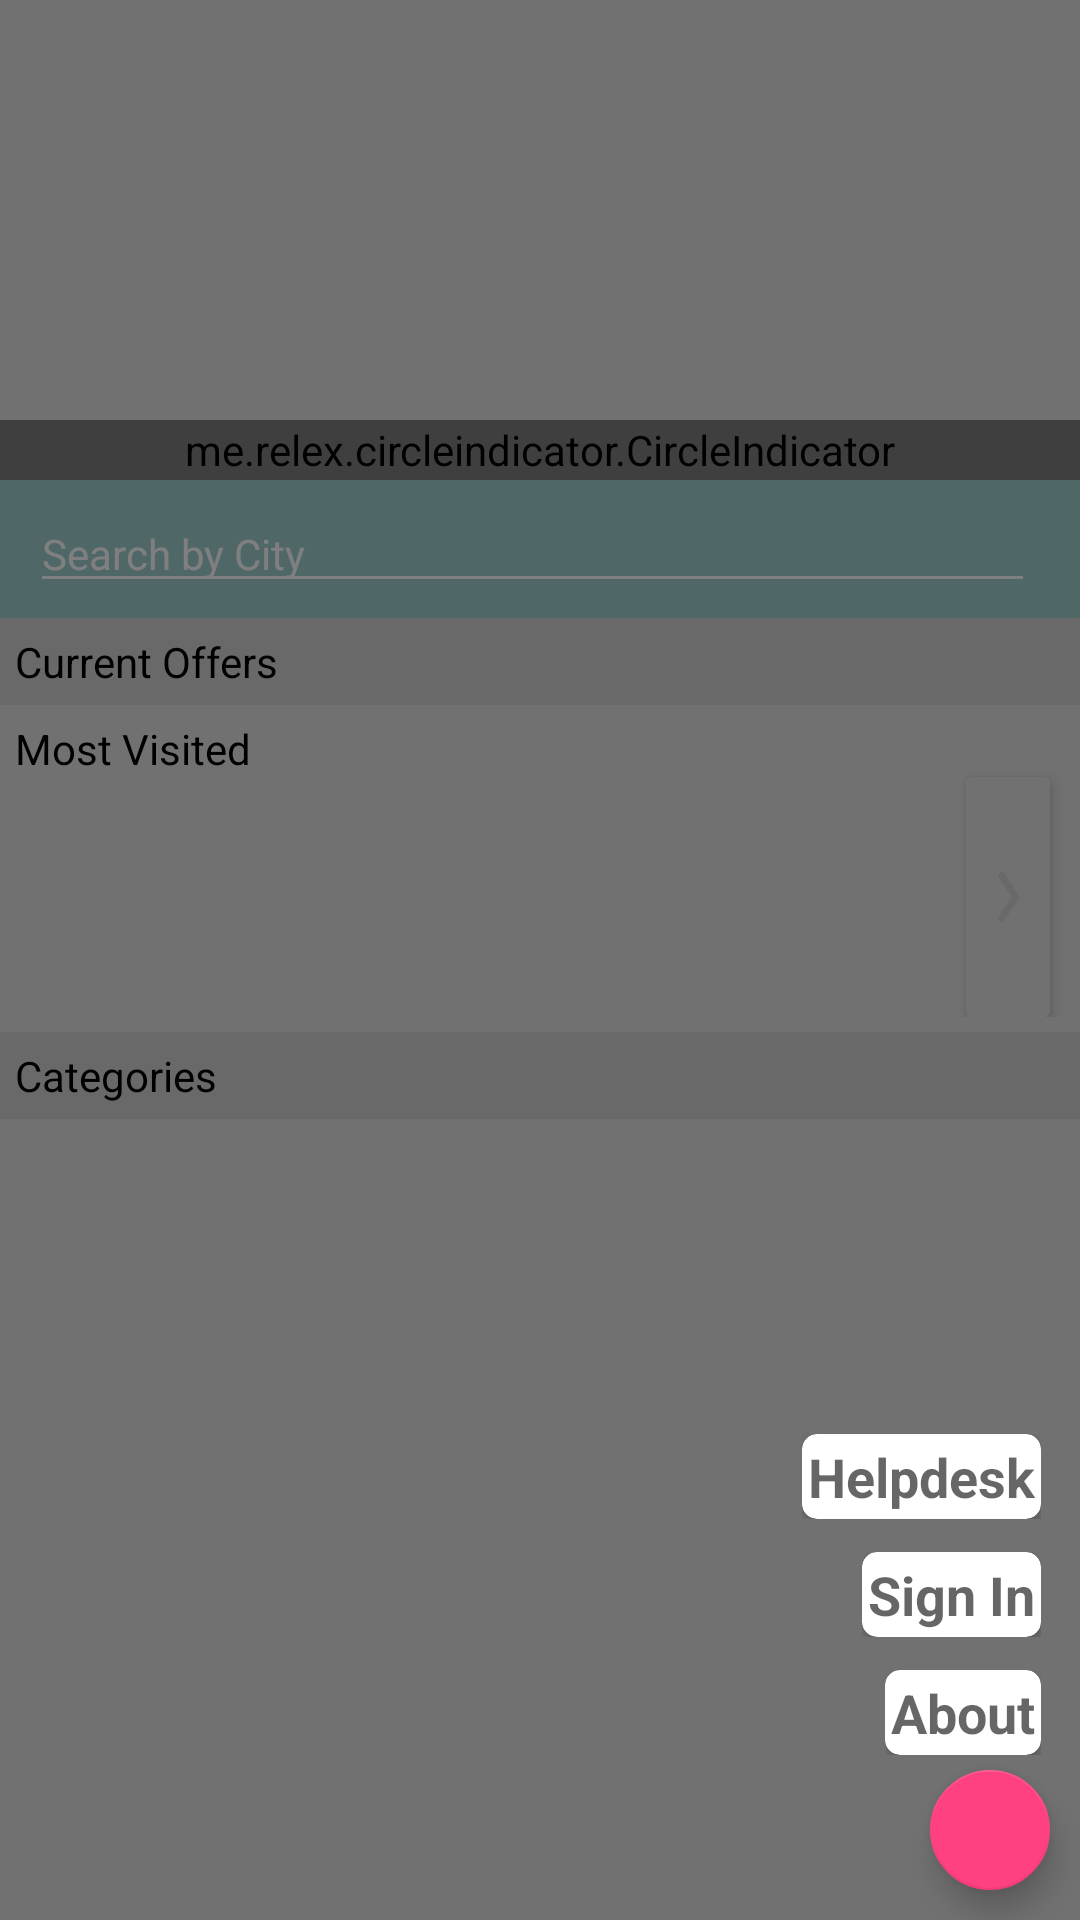

Android layout source for this screen:
<!-- AndroidManifest.xml: activity theme NoActionBar -->
<!-- res/layout/activity_home.xml -->
<?xml version="1.0" encoding="utf-8"?>
<FrameLayout xmlns:android="http://schemas.android.com/apk/res/android"
    xmlns:tools="http://schemas.android.com/tools"
    android:layout_width="match_parent"
    android:layout_height="match_parent"
    xmlns:app="http://schemas.android.com/apk/res-auto"
    android:background="@color/light_gray"
    tools:context="android.photoapp.shutter.HomeActivity">

    <LinearLayout
        android:layout_width="match_parent"
        android:layout_height="match_parent"
        android:orientation="vertical">

        <RelativeLayout
            android:layout_width="match_parent"
            android:layout_height="160dp">

            <android.support.v4.view.ViewPager
                android:id="@+id/viewpgr_home"
                android:layout_width="match_parent"
                android:layout_height="match_parent">
            </android.support.v4.view.ViewPager>

            <me.relex.circleindicator.CircleIndicator
                android:id="@+id/indicator"
                android:layout_width="match_parent"
                android:layout_height="20dp"
                android:layout_alignParentBottom="true"
                android:background="@color/transparent_black">

            </me.relex.circleindicator.CircleIndicator>

        </RelativeLayout>

        <RelativeLayout
            android:id="@+id/layout_search"
            android:layout_width="match_parent"
            android:layout_height="wrap_content"
            android:background="@color/app_green_transperent"
            android:padding="5dp">

            <ImageView
                android:id="@+id/imgv_search"
                android:layout_width="wrap_content"
                android:layout_height="wrap_content"
                android:layout_alignParentEnd="true"
                android:layout_centerVertical="true"
                android:layout_marginEnd="5dp"
                android:src="@drawable/ic_search_black_24dp" />

            <EditText
                android:id="@+id/edit_search"
                android:layout_width="match_parent"
                android:layout_height="wrap_content"
                android:layout_marginEnd="5dp"
                android:layout_marginStart="5dp"
                android:layout_toStartOf="@+id/imgv_search"
                android:hint="@string/search_by"
                android:textAppearance="?android:attr/textAppearanceSmall"
                android:textColor="@color/white"
                android:textColorHint="@color/white"
                android:backgroundTint="@color/white"/>

        </RelativeLayout>

        <ScrollView
            android:id="@+id/scrollv_main"
            android:layout_width="match_parent"
            android:layout_height="match_parent">

            <LinearLayout
                android:id="@+id/layout_container"
                android:layout_width="match_parent"
                android:layout_height="wrap_content"
                android:orientation="vertical">

                <RelativeLayout
                    android:id="@+id/layout_offers"
                    android:layout_width="match_parent"
                    android:layout_height="wrap_content"
                    android:background="@color/gray"
                    android:padding="5dp">

                    <TextView
                        android:id="@+id/txtv_offers"
                        android:layout_width="wrap_content"
                        android:layout_height="wrap_content"
                        android:text="@string/current_offers"
                        android:textColor="@color/black" />

                    <android.support.v7.widget.RecyclerView
                        android:id="@+id/recv_offers"
                        android:layout_width="match_parent"
                        android:layout_height="match_parent"
                        android:layout_below="@+id/txtv_offers"
                        android:layout_marginEnd="5dp" />

                </RelativeLayout>

                <RelativeLayout
                    android:id="@+id/layout_mostVisited"
                    android:layout_width="match_parent"
                    android:layout_height="wrap_content"
                    android:padding="5dp">

                    <TextView
                        android:id="@+id/txtv_mostVisited"
                        android:layout_width="wrap_content"
                        android:layout_height="wrap_content"
                        android:text="@string/most_visited"
                        android:textColor="@color/black" />


                    <android.support.v7.widget.CardView
                        android:id="@+id/cardv_more"
                        android:layout_width="wrap_content"
                        android:layout_height="80dp"
                        android:layout_alignParentEnd="true"
                        android:layout_marginRight="5dp"
                        android:layout_below="@+id/txtv_mostVisited"
                        app:cardBackgroundColor="@color/cardview_light_background"
                        app:cardCornerRadius="2dp"
                        app:cardElevation="3dp">

                        <ImageView
                            android:id="@+id/imgv_more"
                            android:layout_width="match_parent"
                            android:layout_height="match_parent"
                            android:background="@color/light_gray"
                            android:layout_gravity="center"
                            android:paddingStart="2dp"
                            android:paddingEnd="2dp"
                            android:src="@drawable/ic_navigate_next_black_24dp" />

                    </android.support.v7.widget.CardView>

                    <android.support.v7.widget.RecyclerView
                        android:id="@+id/recv_mostVisited"
                        android:layout_width="match_parent"
                        android:layout_height="wrap_content"
                        android:layout_below="@+id/txtv_mostVisited"
                        android:layout_marginEnd="5dp"
                        android:layout_toStartOf="@+id/cardv_more"/>

                </RelativeLayout>

                <RelativeLayout
                    android:id="@+id/layout_categories"
                    android:layout_width="match_parent"
                    android:layout_height="wrap_content"
                    android:background="@color/gray"
                    android:padding="5dp">

                    <TextView
                        android:id="@+id/txtv_categories"
                        android:layout_width="wrap_content"
                        android:layout_height="wrap_content"
                        android:text="@string/categories"
                        android:textColor="@color/black" />

                    <android.support.v7.widget.RecyclerView
                        android:id="@+id/recv_categories"
                        android:layout_width="match_parent"
                        android:layout_height="wrap_content"
                        android:layout_below="@+id/txtv_categories"
                        android:layout_marginEnd="5dp"/>

                </RelativeLayout>

            </LinearLayout>

        </ScrollView>

    </LinearLayout>

    <View
        android:id="@+id/view_trans_black"
        android:layout_width="match_parent"
        android:layout_height="match_parent"
        android:background="@color/transparent_black"/>

    <include layout="@layout/item_fab_submenu"/>

</FrameLayout>
<!-- res/layout/item_fab_submenu.xml (included above) -->
<?xml version="1.0" encoding="utf-8"?>
<LinearLayout xmlns:android="http://schemas.android.com/apk/res/android"
    xmlns:app="http://schemas.android.com/apk/res-auto"
    android:layout_width="wrap_content"
    android:layout_height="wrap_content"
    android:layout_gravity="bottom|end"
    android:orientation="vertical">

    <LinearLayout
        android:id="@+id/layout_options"
        android:layout_width="wrap_content"
        android:layout_height="wrap_content"
        android:layout_marginEnd="10dp"
        android:orientation="vertical">

        <LinearLayout
            android:id="@+id/layout_helpdesk"
            android:layout_width="wrap_content"
            android:layout_height="wrap_content"
            android:layout_gravity="end"
            android:padding="3dp"
            android:gravity="center_vertical">

            <android.support.v7.widget.CardView
                android:layout_width="wrap_content"
                android:layout_height="wrap_content"
                app:cardBackgroundColor="@color/cardview_light_background"
                app:cardCornerRadius="5dp"
                app:cardElevation="5dp"
                app:cardUseCompatPadding="false">

                <TextView
                    android:id="@+id/txtv_helpdesk"
                    android:layout_width="wrap_content"
                    android:layout_height="wrap_content"
                    android:padding="2dp"
                    android:text="@string/helpdesk"
                    android:textAppearance="?android:attr/textAppearanceMedium"
                    android:textStyle="bold" />

            </android.support.v7.widget.CardView>

        </LinearLayout>

        <LinearLayout
            android:id="@+id/layout_signInOut"
            android:layout_width="wrap_content"
            android:layout_height="wrap_content"
            android:layout_gravity="end"
            android:padding="3dp"
            android:layout_marginTop="5dp"
            android:gravity="center_vertical">

            <android.support.v7.widget.CardView
                android:layout_width="wrap_content"
                android:layout_height="wrap_content"
                app:cardBackgroundColor="@color/cardview_light_background"
                app:cardCornerRadius="5dp"
                app:cardElevation="2dp"
                app:cardUseCompatPadding="false">

                <TextView
                    android:id="@+id/txtv_signInOut"
                    android:layout_width="wrap_content"
                    android:layout_height="wrap_content"
                    android:padding="2dp"
                    android:text="@string/signIn"
                    android:textAppearance="?android:attr/textAppearanceMedium"
                    android:textStyle="bold" />

            </android.support.v7.widget.CardView>

        </LinearLayout>

        <LinearLayout
            android:id="@+id/layout_about"
            android:layout_width="wrap_content"
            android:layout_height="wrap_content"
            android:layout_gravity="end"
            android:padding="3dp"
            android:layout_marginTop="5dp"
            android:gravity="center_vertical">

            <android.support.v7.widget.CardView
                android:layout_width="wrap_content"
                android:layout_height="wrap_content"
                app:cardBackgroundColor="@color/cardview_light_background"
                app:cardCornerRadius="5dp"
                app:cardElevation="2dp"
                app:cardUseCompatPadding="false">

                <TextView
                    android:id="@+id/txtv_about"
                    android:layout_width="wrap_content"
                    android:layout_height="wrap_content"
                    android:padding="2dp"
                    android:text="@string/about"
                    android:textAppearance="?android:attr/textAppearanceMedium"
                    android:textStyle="bold" />

            </android.support.v7.widget.CardView>

        </LinearLayout>

    </LinearLayout>

    <android.support.design.widget.FloatingActionButton
        android:id="@+id/fab_options"
        android:layout_gravity="end"
        android:layout_width="wrap_content"
        android:layout_height="wrap_content"
        android:layout_marginBottom="10dp"
        android:layout_marginEnd="10dp"
        android:layout_marginTop="2dp"
        android:src="@drawable/ic_more_vert_white_24dp"
        app:fabSize="mini"/>

</LinearLayout>
<!-- resources referenced by this layout -->
<resources>
  <color name="app_green_transperent">#6033a9af</color>
  <color name="black">#000000</color>
  <color name="gray">#d4d4d4</color>
  <color name="light_gray">#e4e4e4</color>
  <color name="transparent_black">#80000000</color>
  <color name="white"> #ffffff </color>
  <!-- drawable ic_navigate_next_black_24dp (drawable) -->
  <vector xmlns:android="http://schemas.android.com/apk/res/android"
          android:width="24dp"
          android:height="36dp"
          android:viewportWidth="24.0"
          android:viewportHeight="24.0">
      <path
          android:fillColor="@color/gray"
          android:pathData="M10,6L8.59,7.41 13.17,12l-4.58,4.59L10,18l6,-6z"/>
  </vector>
  <string name="about">About</string>
  <string name="categories"> Categories </string>
  <string name="current_offers"> Current Offers </string>
  <string name="helpdesk"> Helpdesk </string>
  <string name="most_visited"> Most Visited </string>
  <string name="search_by"> Search by City</string>
  <string name="signIn">Sign In</string>
  <style name="NoActionBar" parent="Theme.AppCompat.Light.NoActionBar">
          
          <item name="colorPrimary">@color/colorPrimary</item>
          <item name="colorPrimaryDark">@color/colorPrimaryDark</item>
          <item name="colorAccent">@color/colorAccent</item>
      </style>
  <color name="colorPrimary">#33a9af</color>
  <color name="colorPrimaryDark">#2e9297</color>
  <color name="colorAccent">#FF4081</color>
</resources>
